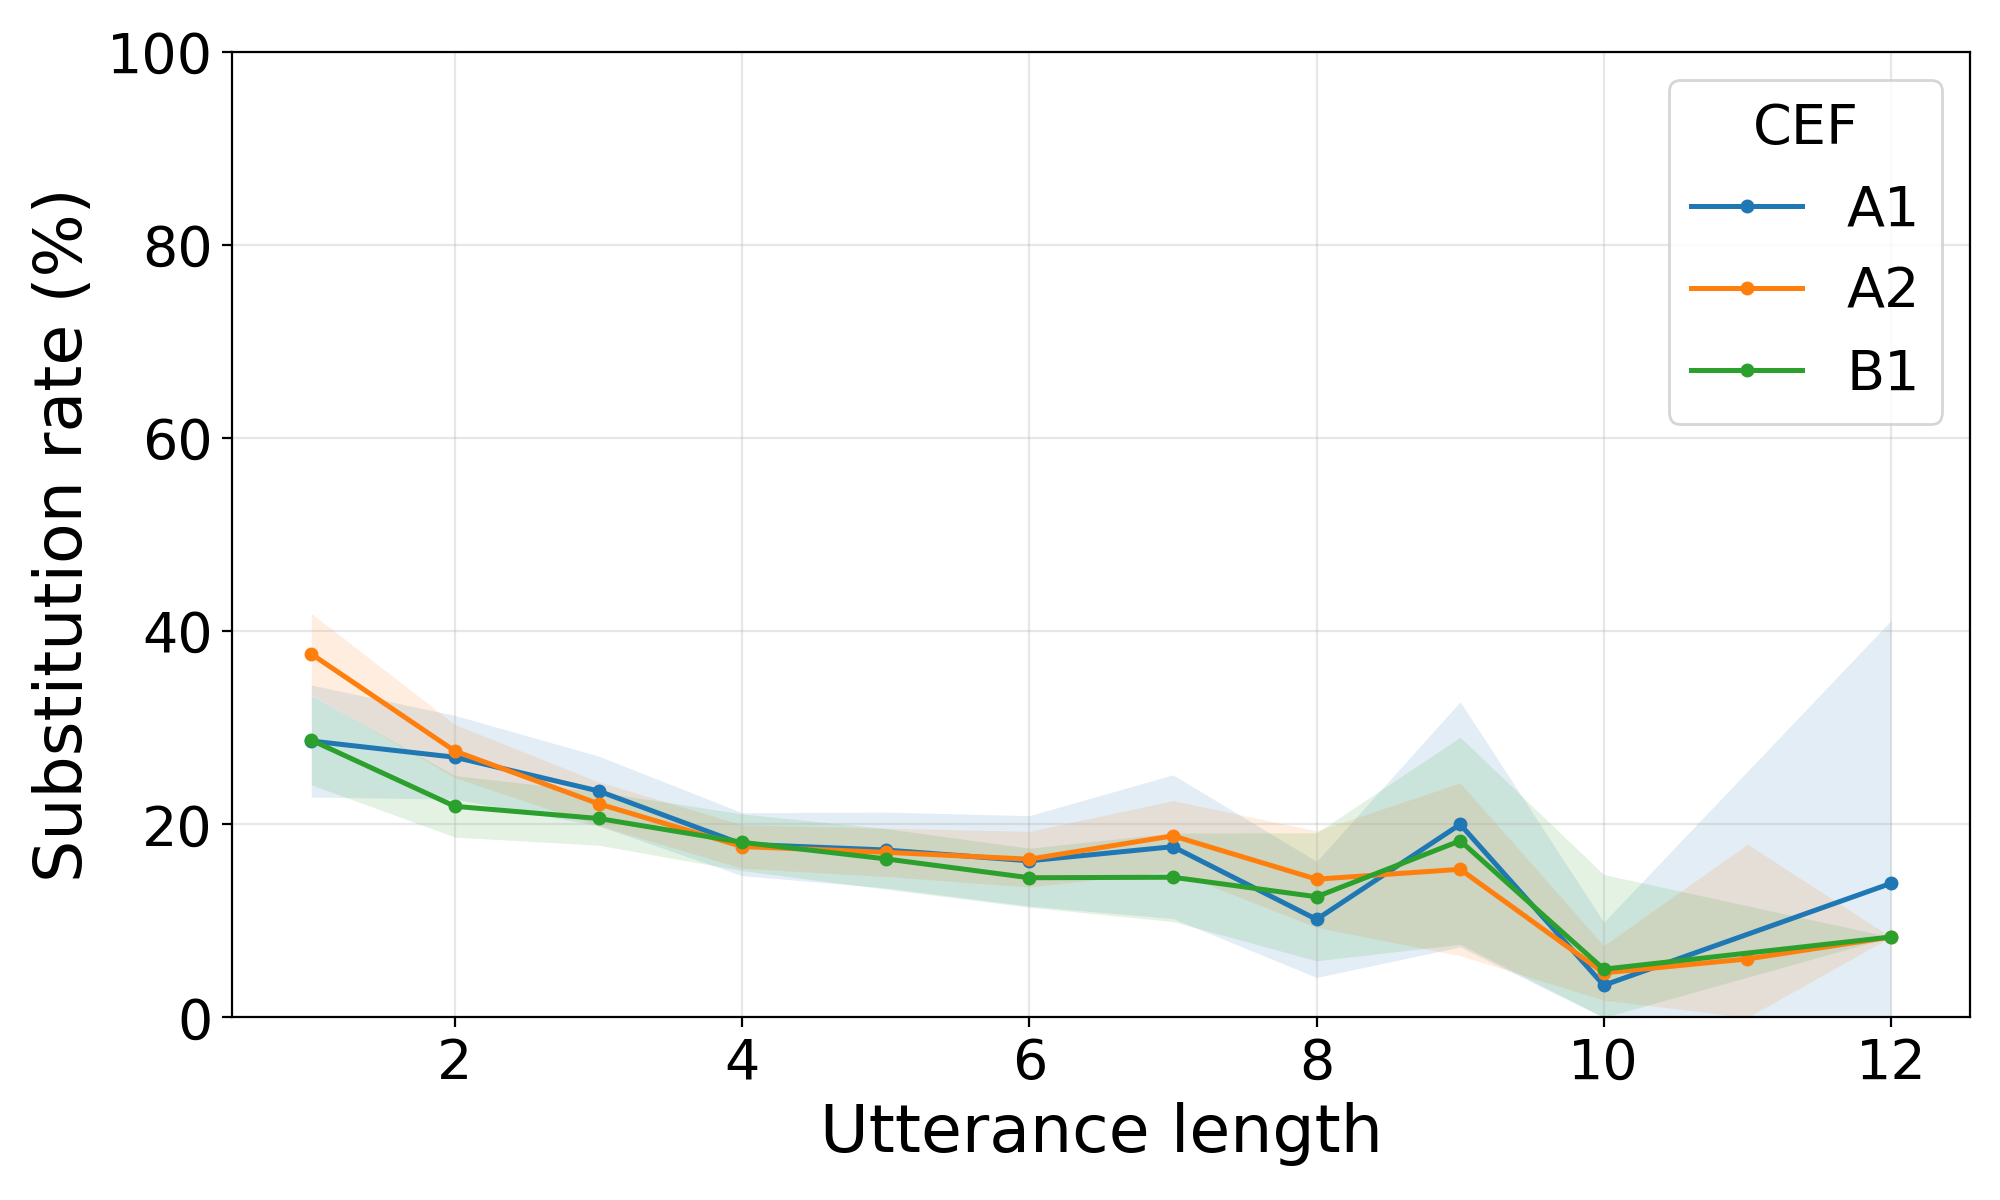

Source data for this figure (header and first rows):
speech, model, cef, utterance_length, utterance_count, substitution_rate, substitution_rate_ci_lower, substitution_rate_ci_upper
hmi, chirp, A1, 1, 234, 0.2863, 0.2283, 0.3444
hmi, chirp, A1, 2, 269, 0.2695, 0.2262, 0.3128
hmi, chirp, A1, 3, 270, 0.2346, 0.1984, 0.2707
hmi, chirp, A1, 4, 195, 0.1795, 0.1469, 0.2121
hmi, chirp, A1, 5, 128, 0.1734, 0.1342, 0.2127
hmi, chirp, A1, 6, 75, 0.1622, 0.1154, 0.209
hmi, chirp, A1, 7, 42, 0.1769, 0.1025, 0.2513
hmi, chirp, A1, 8, 16, 0.1016, 0.04147, 0.1617
hmi, chirp, A1, 9, 5, 0.2, 0.07301, 0.327
hmi, chirp, A1, 10, 3, 0.03333, 0.0, 0.09867
hmi, chirp, A1, 12, 3, 0.1389, 0.0, 0.4111
hmi, chirp, A2, 1, 510, 0.3765, 0.3344, 0.4186
hmi, chirp, A2, 2, 618, 0.2759, 0.2484, 0.3034
hmi, chirp, A2, 3, 631, 0.2213, 0.1986, 0.2441
hmi, chirp, A2, 4, 435, 0.177, 0.1545, 0.1995
hmi, chirp, A2, 5, 311, 0.1711, 0.1461, 0.1961
hmi, chirp, A2, 6, 183, 0.1639, 0.1351, 0.1927
hmi, chirp, A2, 7, 120, 0.1881, 0.1516, 0.2245
hmi, chirp, A2, 8, 48, 0.1432, 0.09322, 0.1932
hmi, chirp, A2, 9, 21, 0.1534, 0.06393, 0.2429
hmi, chirp, A2, 10, 13, 0.04615, 0.01795, 0.07436
hmi, chirp, A2, 11, 3, 0.06061, 0.0, 0.1794
hmi, chirp, A2, 12, 1, 0.08333, 0.08333, 0.08333
hmi, chirp, B1, 1, 369, 0.2873, 0.241, 0.3335
hmi, chirp, B1, 2, 375, 0.2187, 0.1868, 0.2505
hmi, chirp, B1, 3, 372, 0.2061, 0.1784, 0.2338
hmi, chirp, B1, 4, 277, 0.1814, 0.1521, 0.2107
hmi, chirp, B1, 5, 179, 0.1642, 0.1329, 0.1956
hmi, chirp, B1, 6, 129, 0.1447, 0.1141, 0.1753
hmi, chirp, B1, 7, 60, 0.1452, 0.09937, 0.1911
hmi, chirp, B1, 8, 31, 0.125, 0.05875, 0.1912
hmi, chirp, B1, 9, 17, 0.183, 0.07583, 0.2902
hmi, chirp, B1, 10, 2, 0.05, 0.0, 0.148
hmi, chirp, B1, 12, 1, 0.08333, 0.08333, 0.08333
